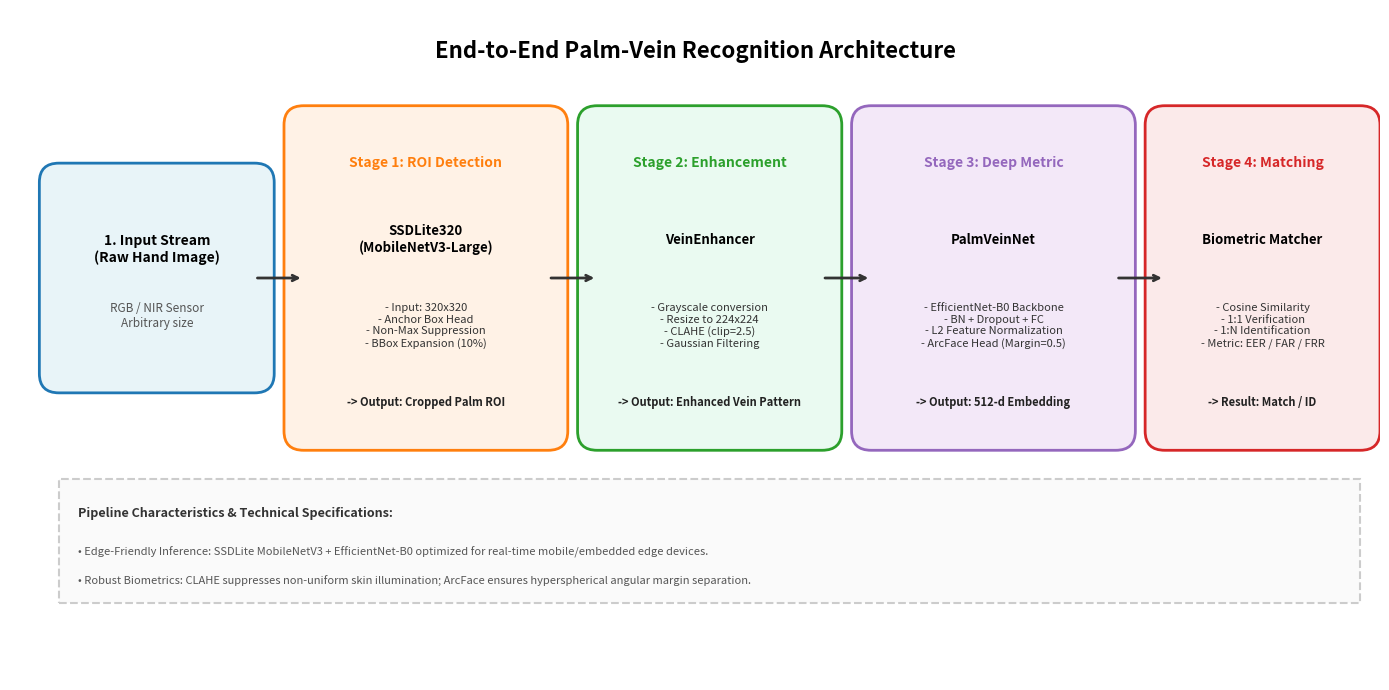

Write Python code to recreate this figure.
# -*- coding: utf-8 -*-
"""
Script vẽ sơ đồ kiến trúc chi tiết (Model & Pipeline Architecture) dạng đồ họa chất lượng cao.
Xuất ảnh: docs/images/pipeline_architecture.png
"""

import matplotlib.pyplot as plt
import matplotlib.patches as patches
from pathlib import Path

def draw_pipeline_diagram(out_path="docs/images/pipeline_architecture.png"):
    fig, ax = plt.subplots(figsize=(14, 7), dpi=300)
    ax.set_xlim(0, 14)
    ax.set_ylim(0, 7)
    ax.axis("off")

    # Màu sắc chủ đạo (Modern Tech Palette)
    c_blue = "#1f77b4"
    c_orange = "#ff7f0e"
    c_green = "#2ca02c"
    c_purple = "#9467bd"
    c_red = "#d62728"
    c_gray = "#f4f4f4"
    c_box_edge = "#333333"

    # Title
    ax.text(7, 6.5, "End-to-End Palm-Vein Recognition Architecture", fontsize=16, fontweight="bold", ha="center")

    # Box 1: Input
    ax.add_patch(patches.FancyBboxPatch((0.5, 3.2), 2.0, 2.0, boxstyle="round,pad=0.2", facecolor="#e8f4f8", edgecolor=c_blue, linewidth=2))
    ax.text(1.5, 4.5, "1. Input Stream\n(Raw Hand Image)", fontsize=10, fontweight="bold", ha="center", va="center")
    ax.text(1.5, 3.8, "RGB / NIR Sensor\nArbitrary size", fontsize=8.5, ha="center", va="center", color="#555555")

    # Arrow 1 -> 2
    ax.annotate("", xy=(3.0, 4.2), xytext=(2.5, 4.2), arrowprops=dict(arrowstyle="->", lw=2, color="#333333"))

    # Box 2: Stage 1 SSD Detector
    ax.add_patch(patches.FancyBboxPatch((3.0, 2.6), 2.5, 3.2, boxstyle="round,pad=0.2", facecolor="#fff2e6", edgecolor=c_orange, linewidth=2))
    ax.text(4.25, 5.4, "Stage 1: ROI Detection", fontsize=10, fontweight="bold", ha="center", va="center", color=c_orange)
    ax.text(4.25, 4.6, "SSDLite320\n(MobileNetV3-Large)", fontsize=9.5, fontweight="bold", ha="center", va="center")
    ax.text(4.25, 3.7, "- Input: 320x320\n- Anchor Box Head\n- Non-Max Suppression\n- BBox Expansion (10%)", fontsize=8, ha="center", va="center", color="#333333")
    ax.text(4.25, 2.9, "-> Output: Cropped Palm ROI", fontsize=8, fontweight="bold", ha="center", va="center", color="#222222")

    # Arrow 2 -> 3
    ax.annotate("", xy=(6.0, 4.2), xytext=(5.5, 4.2), arrowprops=dict(arrowstyle="->", lw=2, color="#333333"))

    # Box 3: Stage 2 Enhancement
    ax.add_patch(patches.FancyBboxPatch((6.0, 2.6), 2.3, 3.2, boxstyle="round,pad=0.2", facecolor="#eafaf1", edgecolor=c_green, linewidth=2))
    ax.text(7.15, 5.4, "Stage 2: Enhancement", fontsize=10, fontweight="bold", ha="center", va="center", color=c_green)
    ax.text(7.15, 4.6, "VeinEnhancer", fontsize=9.5, fontweight="bold", ha="center", va="center")
    ax.text(7.15, 3.7, "- Grayscale conversion\n- Resize to 224x224\n- CLAHE (clip=2.5)\n- Gaussian Filtering", fontsize=8, ha="center", va="center", color="#333333")
    ax.text(7.15, 2.9, "-> Output: Enhanced Vein Pattern", fontsize=8, fontweight="bold", ha="center", va="center", color="#222222")

    # Arrow 3 -> 4
    ax.annotate("", xy=(8.8, 4.2), xytext=(8.3, 4.2), arrowprops=dict(arrowstyle="->", lw=2, color="#333333"))

    # Box 4: Stage 3 Deep Metric Learning
    ax.add_patch(patches.FancyBboxPatch((8.8, 2.6), 2.5, 3.2, boxstyle="round,pad=0.2", facecolor="#f3e8f8", edgecolor=c_purple, linewidth=2))
    ax.text(10.05, 5.4, "Stage 3: Deep Metric", fontsize=10, fontweight="bold", ha="center", va="center", color=c_purple)
    ax.text(10.05, 4.6, "PalmVeinNet", fontsize=9.5, fontweight="bold", ha="center", va="center")
    ax.text(10.05, 3.7, "- EfficientNet-B0 Backbone\n- BN + Dropout + FC\n- L2 Feature Normalization\n- ArcFace Head (Margin=0.5)", fontsize=8, ha="center", va="center", color="#333333")
    ax.text(10.05, 2.9, "-> Output: 512-d Embedding", fontsize=8, fontweight="bold", ha="center", va="center", color="#222222")

    # Arrow 4 -> 5
    ax.annotate("", xy=(11.8, 4.2), xytext=(11.3, 4.2), arrowprops=dict(arrowstyle="->", lw=2, color="#333333"))

    # Box 5: Stage 4 Matching & Biometrics
    ax.add_patch(patches.FancyBboxPatch((11.8, 2.6), 2.0, 3.2, boxstyle="round,pad=0.2", facecolor="#fbeaea", edgecolor=c_red, linewidth=2))
    ax.text(12.8, 5.4, "Stage 4: Matching", fontsize=10, fontweight="bold", ha="center", va="center", color=c_red)
    ax.text(12.8, 4.6, "Biometric Matcher", fontsize=9.5, fontweight="bold", ha="center", va="center")
    ax.text(12.8, 3.7, "- Cosine Similarity\n- 1:1 Verification\n- 1:N Identification\n- Metric: EER / FAR / FRR", fontsize=8, ha="center", va="center", color="#333333")
    ax.text(12.8, 2.9, "-> Result: Match / ID", fontsize=8, fontweight="bold", ha="center", va="center", color="#222222")

    # Pipeline Flow Details Bottom Banner
    ax.add_patch(patches.Rectangle((0.5, 0.8), 13.3, 1.3, facecolor="#fafafa", edgecolor="#cccccc", linewidth=1.5, linestyle="--"))
    ax.text(0.7, 1.7, "Pipeline Characteristics & Technical Specifications:", fontsize=9, fontweight="bold", color="#333333")
    ax.text(0.7, 1.3, "• Edge-Friendly Inference: SSDLite MobileNetV3 + EfficientNet-B0 optimized for real-time mobile/embedded edge devices.", fontsize=8, color="#555555")
    ax.text(0.7, 1.0, "• Robust Biometrics: CLAHE suppresses non-uniform skin illumination; ArcFace ensures hyperspherical angular margin separation.", fontsize=8, color="#555555")

    Path(out_path).parent.mkdir(parents=True, exist_ok=True)
    plt.tight_layout()
    plt.savefig(out_path, dpi=300, bbox_inches="tight")
    plt.close()
    print(f"[OK] Diagram saved to {out_path}")

if __name__ == "__main__":
    draw_pipeline_diagram()
